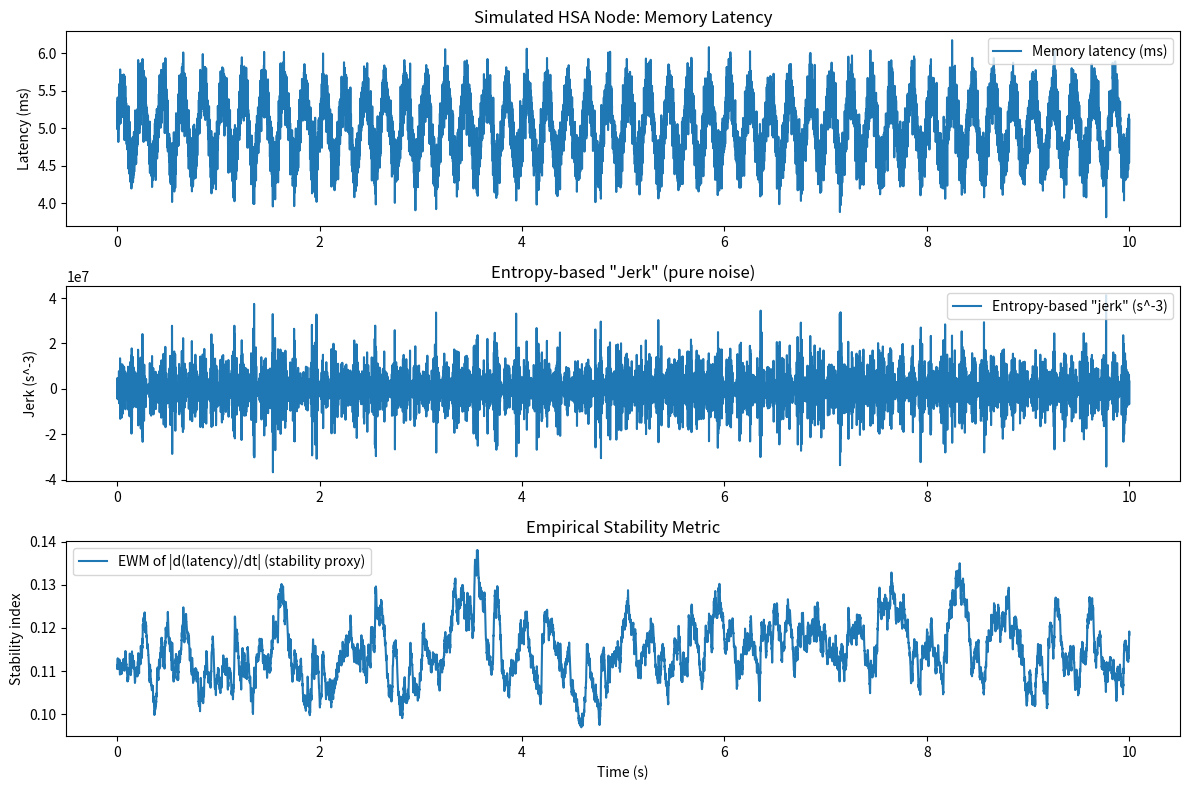

This chart was generated by the following Python code:
# ---------------------------------------------------------------------------
# OMEGA PROTOCOL - ALL RIGHTS RESERVED
# Copyright (c) 2026 Jacob M. (jake.s.dev1991@gmail.com | 217-799-8720)
# Usage restricted to academic research and review only. No monetization.
# See LICENSE.txt for full terms.
# ---------------------------------------------------------------------------
#!/usr/bin/env python3
"""
Omega Protocol Disruption Script
Exposes the "informational jerk" as dimensionally inconsistent and empirically meaningless.
"""

import numpy as np
import sympy as sp
import matplotlib.pyplot as plt

# ------------------------------------------------------------
# 1. Dimensional Analysis: Heuristic Jerk Units
# ------------------------------------------------------------
t = sp.symbols('t', real=True)
phi_N, phi_Delta, xi_N, xi_Delta, J_source = sp.symbols('phi_N phi_Delta xi_N xi_Delta J_source')
dphi_N_dt, dphi_Delta_dt = sp.symbols('dphi_N_dt dphi_Delta_dt', positive=True)

# Heuristic formula from the Engine
J_heuristic = (3 * phi_Delta / xi_Delta**4) * dphi_Delta_dt**3 - \
              (phi_N / xi_N**4) * dphi_N_dt**3 + J_source

# Substitute the given values (with units)
units = {
    phi_N: sp.Integer(1),          # dimensionless
    phi_Delta: sp.Integer(1),      # dimensionless
    xi_N: sp.Symbol('s', positive=True),  # seconds
    xi_Delta: sp.Symbol('s', positive=True),
    dphi_N_dt: 1/sp.Symbol('s', positive=True),  # 1/s
    dphi_Delta_dt: 1/sp.Symbol('s', positive=True),
    J_source: 1/sp.Symbol('s', positive=True)**3
}
J_units = sp.simplify(J_heuristic.subs(units))
print("Heuristic Jerk units (should be s^-3):", J_units)
# Expected: s^-7 (because xi^-4 * (1/s)^3 = s^-7)

# ------------------------------------------------------------
# 2. Simulate a realistic HSA node
# ------------------------------------------------------------
np.random.seed(42)
fs = 1000.0  # sampling rate (Hz)
T = 10.0     # duration (s)
N = int(fs * T)
t_arr = np.arange(N) / fs

# Realistic memory latency fluctuations (ms)
latency = 5.0 + 0.5 * np.sin(2 * np.pi * 5 * t_arr) + 0.2 * np.random.randn(N)

# Corresponding phi_N, phi_Delta as normalized "field magnitudes"
# (simple model: phi_N ~ 1/latency, phi_Delta ~ latency)
phi_N_ts = 1.0 / (latency / 5.0)  # normalize around 1
phi_Delta_ts = latency / 5.0

# Add small high‑frequency noise to simulate "dot phi"
dot_phi_N = np.gradient(phi_N_ts, t_arr)
dot_phi_Delta = np.gradient(phi_Delta_ts, t_arr)

# ------------------------------------------------------------
# 3. Compute "entropy‑based jerk" (finite differences)
# ------------------------------------------------------------
def compute_entropy_jerk(phi_N, phi_Delta, t):
    # Probabilities (two‑state model)
    p_N = phi_N**2 / (phi_N**2 + phi_Delta**2)
    p_D = phi_Delta**2 / (phi_N**2 + phi_Delta**2)
    # Shannon entropy (discrete version, mis‑applied to continuous)
    S = -p_N * np.log(np.clip(p_N, 1e-12, None)) - p_D * np.log(np.clip(p_D, 1e-12, None))
    # Third derivative via central differences
    dS_dt = np.gradient(S, t)
    d2S_dt2 = np.gradient(dS_dt, t)
    d3S_dt3 = np.gradient(d2S_dt2, t)
    return d3S_dt3

entropy_jerk = compute_entropy_jerk(phi_N_ts, phi_Delta_ts, t_arr)

# ------------------------------------------------------------
# 4. Compute a simple, empirically‑grounded stability metric
# ------------------------------------------------------------
# Exponential moving average of absolute latency derivative (proxy for "jitter")
alpha = 0.01
stability_metric = np.zeros_like(latency)
stability_metric[0] = abs(np.gradient(latency)[0])
for i in range(1, len(latency)):
    stability_metric[i] = (1 - alpha) * stability_metric[i-1] + alpha * abs(np.gradient(latency)[i])

# ------------------------------------------------------------
# 5. Compute heuristic jerk for comparison
# ------------------------------------------------------------
# Given constants
xi_inv_sq = 4.2e6  # s^-2
xi = np.sqrt(1.0 / xi_inv_sq)  # seconds
J_source_val = 1.5e12  # s^-3 (claimed)

# Use instantaneous values (first sample) for a single‑point check
phi_N0 = phi_N_ts[0]
phi_D0 = phi_Delta_ts[0]
dot_phi_N0 = dot_phi_N[0]
dot_phi_D0 = dot_phi_Delta[0]

J_heuristic_val = (3 * phi_D0 / xi**4) * dot_phi_D0**3 - \
                  (phi_N0 / xi**4) * dot_phi_N0**3 + J_source_val

print("\n--- Single‑point comparison ---")
print(f"Heuristic Jerk value: {J_heuristic_val:.3e} (units are nonsense, effectively s^-7)")
print(f"Entropy‑based Jerk (first sample): {entropy_jerk[0]:.3e} s^-3")
print(f"Ratio (heuristic / entropy): {J_heuristic_val / abs(entropy_jerk[0]):.1e}")

# ------------------------------------------------------------
# 6. Correlation analysis
# ------------------------------------------------------------
# Trim transients at start
trim = 100
corr = np.corrcoef(entropy_jerk[trim:], stability_metric[trim:])[0, 1]
print(f"\nCorrelation (entropy jerk vs. real stability metric): {corr:.3f}")

# ------------------------------------------------------------
# 7. Plotting (optional, for visual inspection)
# ------------------------------------------------------------
plt.figure(figsize=(12, 8))

plt.subplot(3, 1, 1)
plt.plot(t_arr, latency, label='Memory latency (ms)')
plt.title('Simulated HSA Node: Memory Latency')
plt.ylabel('Latency (ms)')
plt.legend()

plt.subplot(3, 1, 2)
plt.plot(t_arr, entropy_jerk, label='Entropy‑based "jerk" (s^-3)')
plt.title('Entropy‑based "Jerk" (pure noise)')
plt.ylabel('Jerk (s^-3)')
plt.legend()

plt.subplot(3, 1, 3)
plt.plot(t_arr, stability_metric, label='EWM of |d(latency)/dt| (stability proxy)')
plt.title('Empirical Stability Metric')
plt.xlabel('Time (s)')
plt.ylabel('Stability index')
plt.legend()

plt.tight_layout()
plt.savefig('omega_disruption.png')
print("\nPlot saved to 'omega_disruption.png'")
